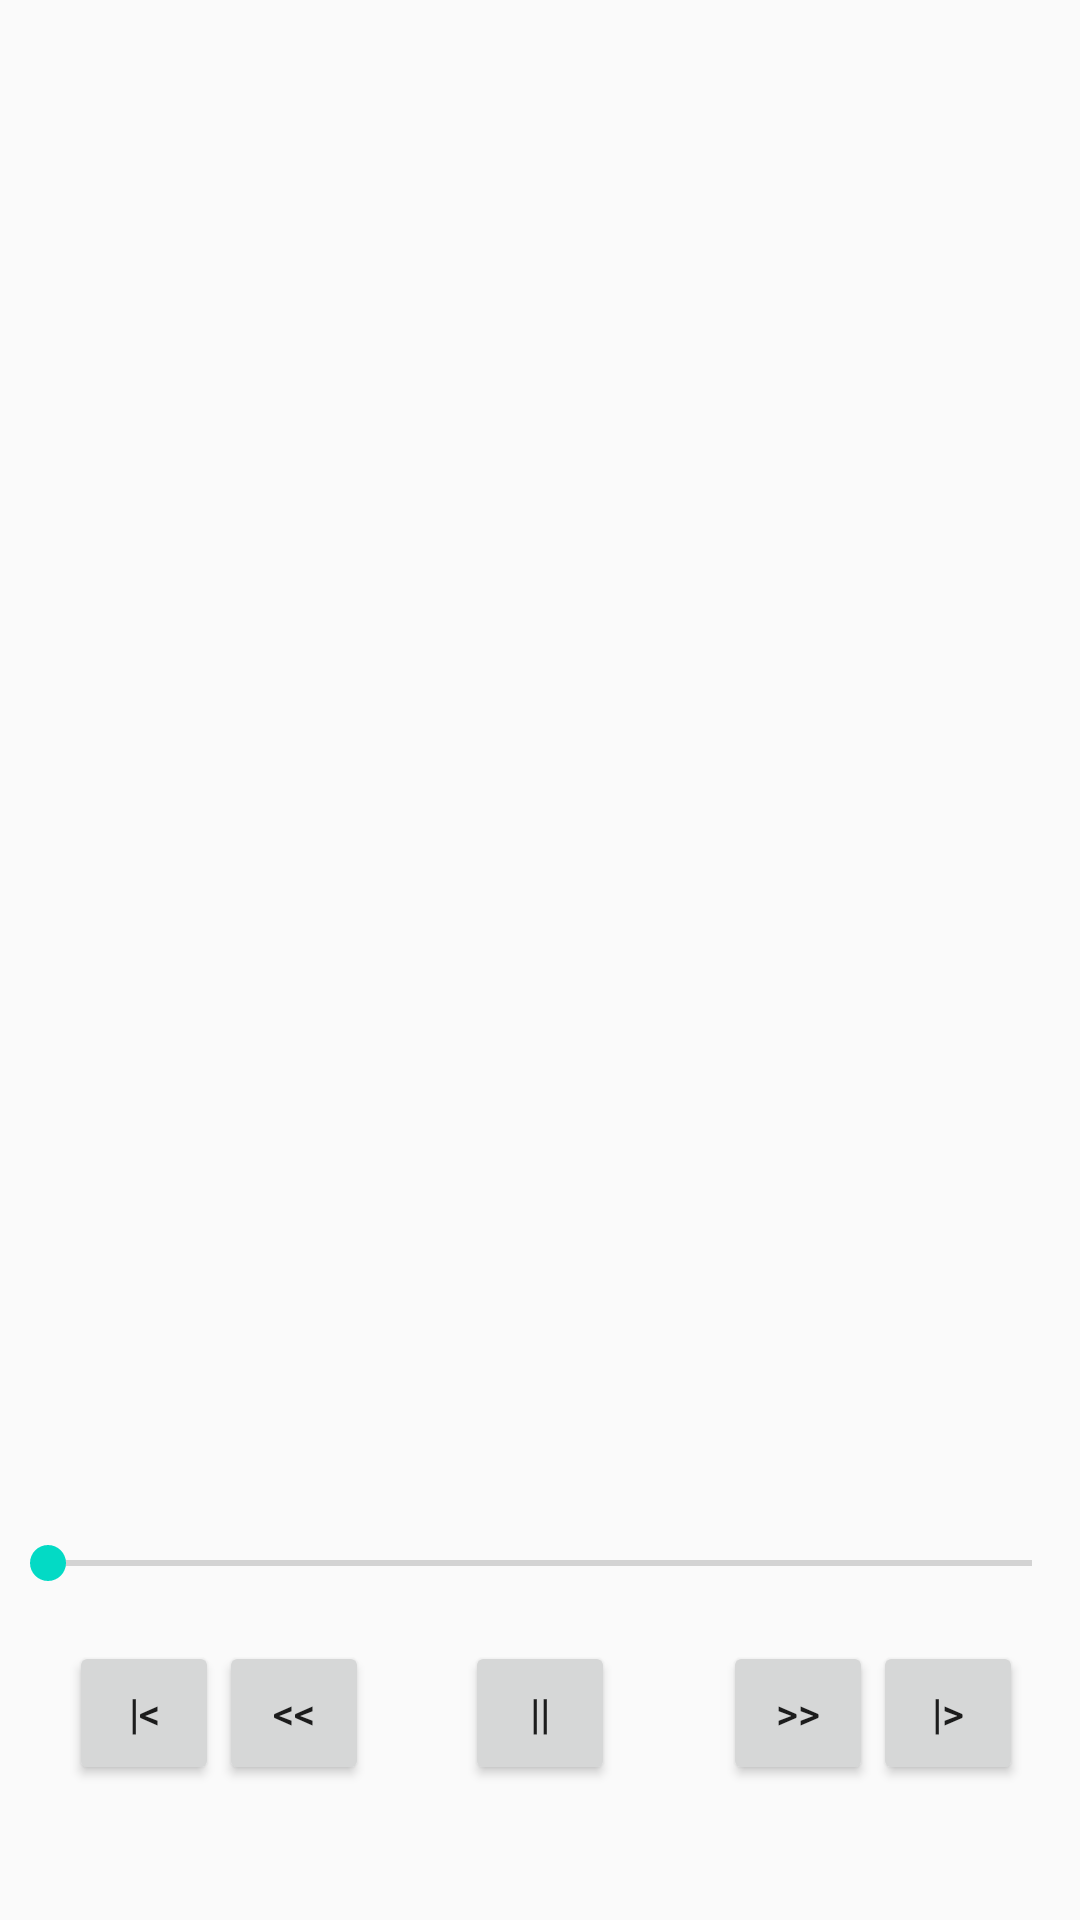

Produce the Android XML layout that renders to this screen, including the resource entries it uses.
<!-- AndroidManifest.xml: application theme AppTheme.NoActionBar -->
<!-- res/layout/activity_player.xml -->
<?xml version="1.0" encoding="utf-8"?>

<RelativeLayout xmlns:android="http://schemas.android.com/apk/res/android"
    xmlns:app="http://schemas.android.com/apk/res-auto"
    xmlns:tools="http://schemas.android.com/tools"
    android:layout_width="match_parent"
    android:layout_height="match_parent"
    tools:context=".Player">

    <SeekBar
        android:id="@+id/seekBar"
        android:layout_width="match_parent"
        android:layout_height="wrap_content"
        android:layout_alignParentBottom="true"
        android:layout_centerHorizontal="true"
        android:layout_marginBottom="110dp" />

    <Button
        android:id="@+id/btPlay"
        android:layout_width="50dp"
        android:layout_height="wrap_content"
        android:layout_alignParentBottom="true"
        android:layout_centerHorizontal="true"
        android:layout_marginBottom="45dp"
        android:text="@string/Play" />

    <Button
        android:id="@+id/btPrev"
        android:layout_width="50dp"
        android:layout_height="wrap_content"
        android:layout_alignParentStart="true"
        android:layout_alignParentLeft="true"
        android:layout_alignTop="@+id/btPlay"
        android:layout_marginStart="23dp"
        android:layout_marginLeft="23dp"
        android:text="@string/Prev" />

    <Button
        android:id="@+id/btNxt"
        android:layout_width="50dp"
        android:layout_height="wrap_content"
        android:layout_alignParentEnd="true"
        android:layout_alignParentRight="true"
        android:layout_alignTop="@+id/btPlay"
        android:layout_marginEnd="19dp"
        android:layout_marginRight="19dp"
        android:text="@string/Next" />

    <Button
        android:id="@+id/btFB"
        android:layout_width="50dp"
        android:layout_height="wrap_content"
        android:layout_alignTop="@+id/btPlay"
        android:layout_toEndOf="@+id/btPrev"
        android:layout_toRightOf="@+id/btPrev"
        android:text="@string/FastBackword" />

    <Button
        android:id="@+id/btFF"
        android:layout_width="50dp"
        android:layout_height="wrap_content"
        android:layout_alignTop="@+id/btPlay"
        android:layout_toStartOf="@+id/btNxt"
        android:layout_toLeftOf="@+id/btNxt"
        android:text="@string/FastForward" />


</RelativeLayout>
<!-- resources referenced by this layout -->
<resources>
  <string name="FastBackword">&lt;&lt;</string>
  <string name="FastForward">&gt;&gt;</string>
  <string name="Next">|&gt;</string>
  <string name="Play">||</string>
  <string name="Prev">|&lt;</string>
  <style name="AppTheme.NoActionBar" parent="Theme.AppCompat.Light.NoActionBar">
          
          <item name="colorPrimary">@color/colorPrimary</item>
          <item name="colorPrimaryDark">@color/colorPrimaryDark</item>
          <item name="colorAccent">@color/colorAccent</item>
          <item name="windowActionBar">false</item>
          <item name="windowNoTitle">true</item>
      </style>
  <!-- not gathered from this repository: default colours our renderer supplied (Android Studio template values) -->
  <color name="colorPrimary">#FF6200EE</color>
  <color name="colorPrimaryDark">#FF3700B3</color>
  <color name="colorAccent">#FF03DAC5</color>
</resources>
